2-way image classification set "data" from GitHub (phat-code-hub/CodeData); label vocabulary: cat, dog.

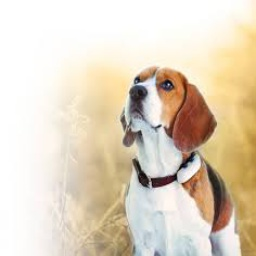
Label: dog

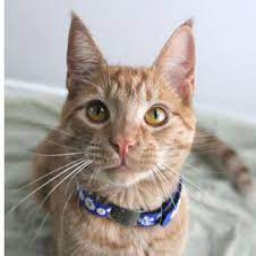
Label: cat

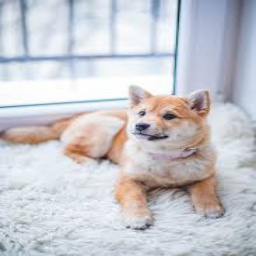
Label: dog

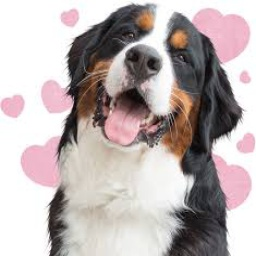
Label: dog
